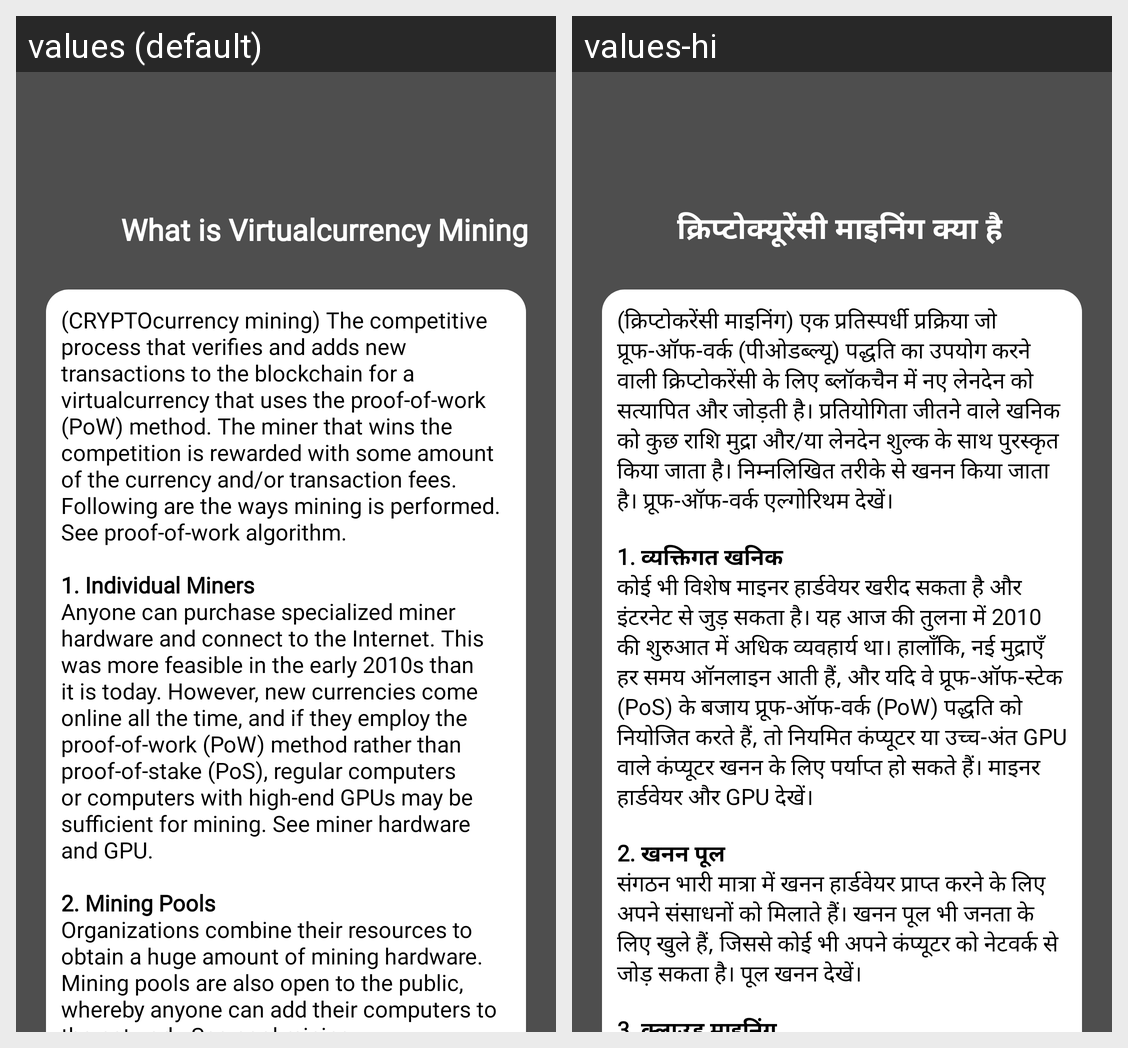

The Android screen above is rendered under two locales of the same app. Produce the string resources it draws, with the default and per-locale values.
Android screen res/layout/activity_what_crypto_mining.xml rendered under 2 locales, left to right: values (default), values-hi. Device: Nexus 5 (rendered at 1080×1920; each locale shown at half size, 540×960, under a caption strip naming it); theme Theme.Crypto.
Strings drawn on this screen, with the default value and each locale's value (text and hints the layout hard-codes, and strings that could not be matched under every locale, appear in the picture but are not listed):

what_is_crypto_mining
  values: What is Virtualcurrency Mining
  values-hi: क्रिप्टोक्यूरेंसी माइनिंग क्या है

str21
  values: (CRYPTOcurrency mining) The competitive process that verifies and adds new transactions to the blockchain for a virtualcurrency that uses the proof-of-work (PoW) method. The miner that wins the competition is rewarded with some amount of the currency and/or transaction fees. Following are the ways mining is performed. See proof-of-work algorithm. 
      
      1. Individual Miners 
      Anyone can purchase …[clipped]
  values-hi: (क्रिप्टोकरेंसी माइनिंग) एक प्रतिस्पर्धी प्रक्रिया जो प्रूफ-ऑफ-वर्क (पीओडब्ल्यू) पद्धति का उपयोग करने वाली क्रिप्टोकरेंसी के लिए ब्लॉकचैन में नए लेनदेन को सत्यापित और जोड़ती है। प्रतियोगिता जीतने वाले खनिक को कुछ राशि मुद्रा और/या लेनदेन शुल्क के साथ पुरस्कृत किया जाता है। निम्नलिखित तरीके से खनन किया जाता है। प्रूफ-ऑफ-वर्क एल्गोरिथम देखें। 
      
      1. व्यक्तिगत खनिक 
      कोई भी विशेष माइनर हार्डवेयर खरीद …[clipped]
